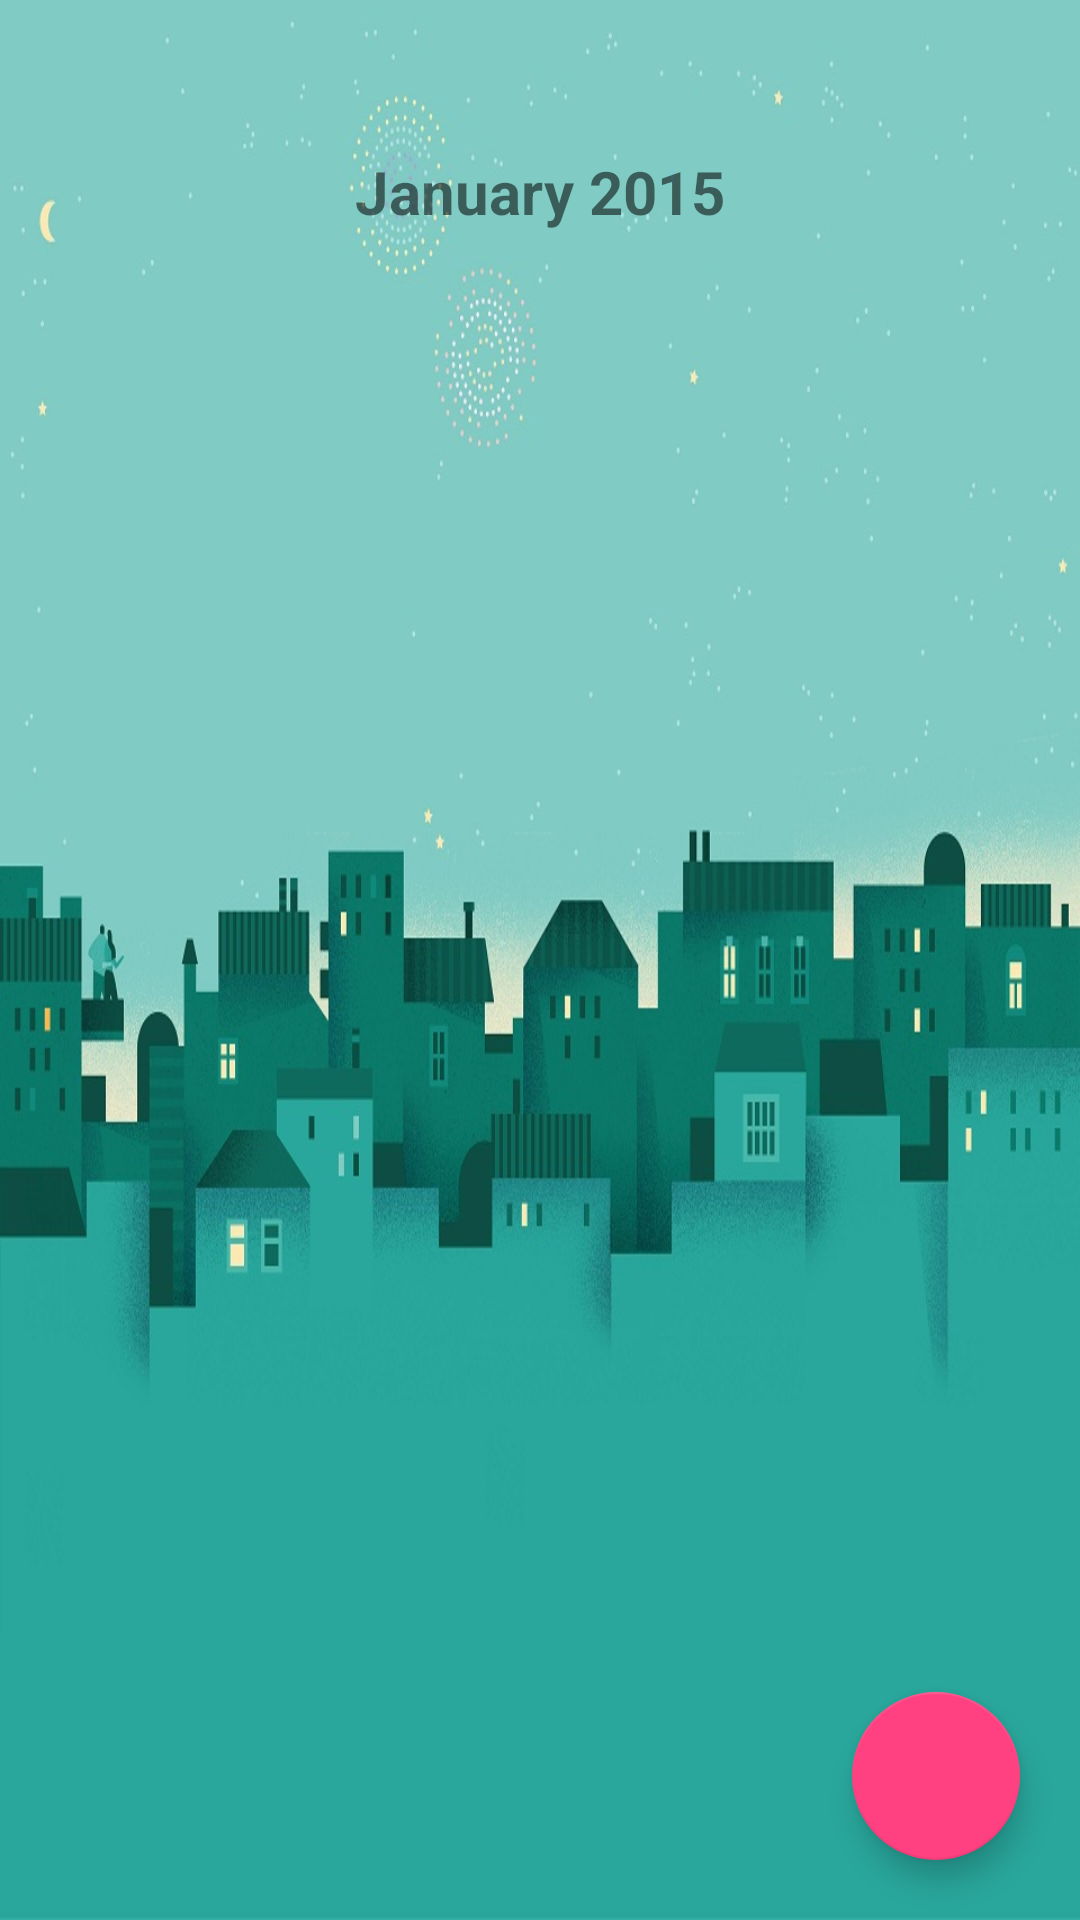

Android layout source for this screen:
<!-- AndroidManifest.xml: application theme AppTheme -->
<!-- res/layout/activity_tasks_new.xml -->
<FrameLayout xmlns:android="http://schemas.android.com/apk/res/android"
    android:id="@+id/main_month_wr"
    android:layout_width="match_parent"
    android:layout_height="match_parent"
    android:background="@mipmap/january">

    <android.support.v7.widget.Toolbar
        android:id="@+id/tool_bar"
        style="@style/Widget.MyApp.ActionBarD"
        android:layout_width="match_parent"
        android:layout_height="?android:attr/actionBarSize"
        android:background="@android:color/transparent"
        android:elevation="4dp"
        android:textColor="#ff8a8a8a" />


    <LinearLayout
        android:layout_width="match_parent"
        android:layout_height="match_parent"
        android:orientation="vertical"

        >

        <RelativeLayout

            android:layout_width="match_parent"
            android:layout_height="0dp"
            android:layout_weight="1">

            <TextView
                android:id="@+id/month_title"
                android:layout_width="wrap_content"
                android:layout_height="wrap_content"
                android:layout_centerInParent="true"
                android:text="January 2015"
                android:textSize="20sp"
                android:textStyle="bold" />


        </RelativeLayout>

        <FrameLayout
            android:layout_width="match_parent"
            android:layout_height="0dp"
            android:layout_weight="4">

            <android.support.v4.view.ViewPager
                android:id="@+id/months_pager"
                android:layout_width="fill_parent"
                android:layout_height="match_parent"

                ></android.support.v4.view.ViewPager>

            <android.support.design.widget.FloatingActionButton
                android:id="@+id/add_button"
                android:layout_width="wrap_content"
                android:layout_height="wrap_content"
                android:layout_gravity="right|bottom|end"
                android:layout_marginBottom="20dp"
                android:layout_marginRight="20dp"
                android:onClick="addNewTask"
                android:src="@mipmap/ic_add_circle_white_24dp" />

        </FrameLayout>


    </LinearLayout>


</FrameLayout>
<!-- resources referenced by this layout -->
<resources>
  <!-- mipmap january: jpg bitmap (mipmap-hdpi, 94209 bytes) -->
  <style name="Widget.MyApp.ActionBarD" parent="AppTheme">
          <item name="android:background">@color/app_transparent</item>
          <item name="popupTheme">@style/ThemeOverlay.AppCompat.Light</item>
      </style>
  <style name="AppTheme" parent="@style/Theme.AppCompat.Light.NoActionBar">
          
          <item name="colorPrimary">@color/colorPrimary</item>
          <item name="colorPrimaryDark">@color/colorPrimaryDark</item>
          <item name="colorAccent">@color/colorAccent</item>
      </style>
  <color name="app_transparent">#7f000000</color>
  <color name="colorPrimary">#3F51B5</color>
  <color name="colorPrimaryDark">#303F9F</color>
  <color name="colorAccent">#FF4081</color>
</resources>
